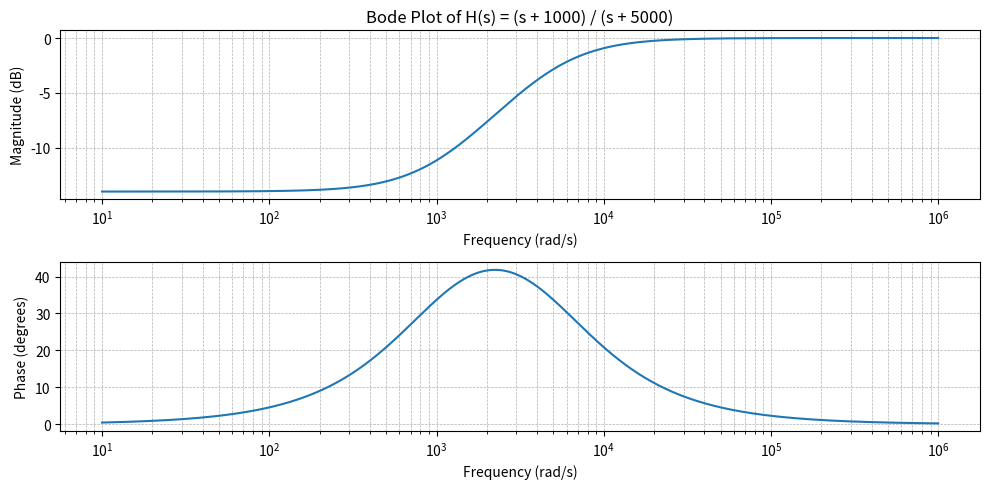

Python code for this plot:
import numpy as np
import matplotlib.pyplot as plt
from scipy.signal import TransferFunction, bode

# Define the transfer function H(s) = (s + 1000) / (s + 5000)
numerator = [1, 1000]  # (s + 1000)
denominator = [1, 5000]  # (s + 5000)

# Create transfer function
system = TransferFunction(numerator, denominator)

# Compute Bode plot
frequencies = np.logspace(1, 6, num=500)  # Frequency range from 10 to 1M Hz
w, mag, phase = bode(system, w=frequencies)

# Plot magnitude response
plt.figure(figsize=(10, 5))
plt.subplot(2, 1, 1)
plt.semilogx(w, mag)
plt.title('Bode Plot of H(s) = (s + 1000) / (s + 5000)')
plt.xlabel('Frequency (rad/s)')
plt.ylabel('Magnitude (dB)')
plt.grid(which='both', linestyle='--', linewidth=0.5)

# Plot phase response
plt.subplot(2, 1, 2)
plt.semilogx(w, phase)
plt.xlabel('Frequency (rad/s)')
plt.ylabel('Phase (degrees)')
plt.grid(which='both', linestyle='--', linewidth=0.5)

plt.tight_layout()
plt.show()
